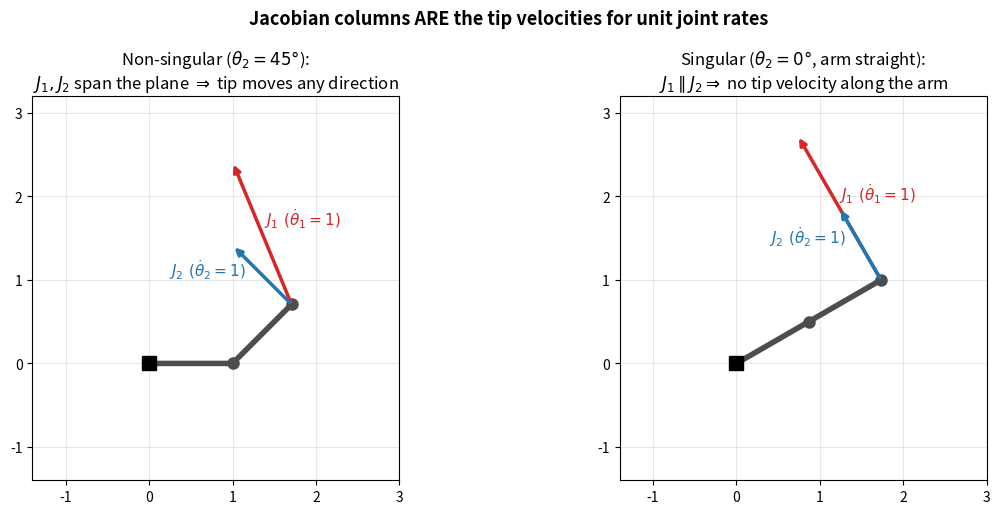

Reproduce this figure in Python.
"""Figures for note 05a — the Jacobian as 'columns = tip velocities'.

Fig 1: a 2R planar arm with the two Jacobian columns drawn as the tip-velocity
       arrows you get from theta_dot_1 = 1 (joint 1 only) and theta_dot_2 = 1
       (joint 2 only). Reproduces the idea of book Fig 5.1.
Fig 2: the same arm at a singular configuration (theta_2 = 0, arm straight):
       the two columns become collinear -> the tip can't move along the arm.
"""
import numpy as np
import matplotlib.pyplot as plt

L1 = L2 = 1.0


def fk(t1, t2):
    """Joint positions: origin, elbow, tip."""
    p0 = np.array([0.0, 0.0])
    p1 = p0 + L1 * np.array([np.cos(t1), np.sin(t1)])
    p2 = p1 + L2 * np.array([np.cos(t1 + t2), np.sin(t1 + t2)])
    return p0, p1, p2


def jac(t1, t2):
    """2R planar Jacobian (Eq 5.1): columns are tip velocity for unit joint rate."""
    J1 = np.array([-L1 * np.sin(t1) - L2 * np.sin(t1 + t2),
                    L1 * np.cos(t1) + L2 * np.cos(t1 + t2)])
    J2 = np.array([-L2 * np.sin(t1 + t2),
                    L2 * np.cos(t1 + t2)])
    return J1, J2


def draw_arm(ax, t1, t2, title):
    p0, p1, p2 = fk(t1, t2)
    pts = np.array([p0, p1, p2])
    ax.plot(pts[:, 0], pts[:, 1], '-o', color='0.3', lw=4, ms=8, zorder=2)
    ax.plot(*p0, 'ks', ms=10, zorder=3)  # base
    J1, J2 = jac(t1, t2)
    # arrows from the tip
    ax.annotate('', xy=p2 + J1, xytext=p2,
                arrowprops=dict(arrowstyle='-|>', color='tab:red', lw=2.5))
    ax.annotate('', xy=p2 + J2, xytext=p2,
                arrowprops=dict(arrowstyle='-|>', color='tab:blue', lw=2.5))
    ax.text(*(p2 + 0.6 * J1 + np.array([0.10, 0.0])), r'$J_1\ (\dot\theta_1=1)$',
            color='tab:red', fontsize=11, fontweight='bold', ha='left', va='center')
    ax.text(*(p2 + 0.6 * J2 + np.array([-0.12, 0.0])), r'$J_2\ (\dot\theta_2=1)$',
            color='tab:blue', fontsize=11, fontweight='bold', ha='right', va='center')
    ax.set_title(title, fontsize=12)
    ax.set_aspect('equal')
    ax.grid(alpha=0.3)
    ax.set_xlim(-1.4, 3.0)
    ax.set_ylim(-1.4, 3.2)


fig, axes = plt.subplots(1, 2, figsize=(12, 5.2))
draw_arm(axes[0], 0.0, np.pi / 4,
         r'Non-singular ($\theta_2=45°$):'
         '\n' r'$J_1,J_2$ span the plane $\Rightarrow$ tip moves any direction')
draw_arm(axes[1], np.pi / 6, 0.0,
         r'Singular ($\theta_2=0°$, arm straight):'
         '\n' r'$J_1\parallel J_2 \Rightarrow$ no tip velocity along the arm')
fig.suptitle('Jacobian columns ARE the tip velocities for unit joint rates',
             fontsize=13, fontweight='bold')
fig.tight_layout()
fig.savefig('05a_jacobian_columns.png', dpi=130, bbox_inches='tight')
print('wrote 05a_jacobian_columns.png')
